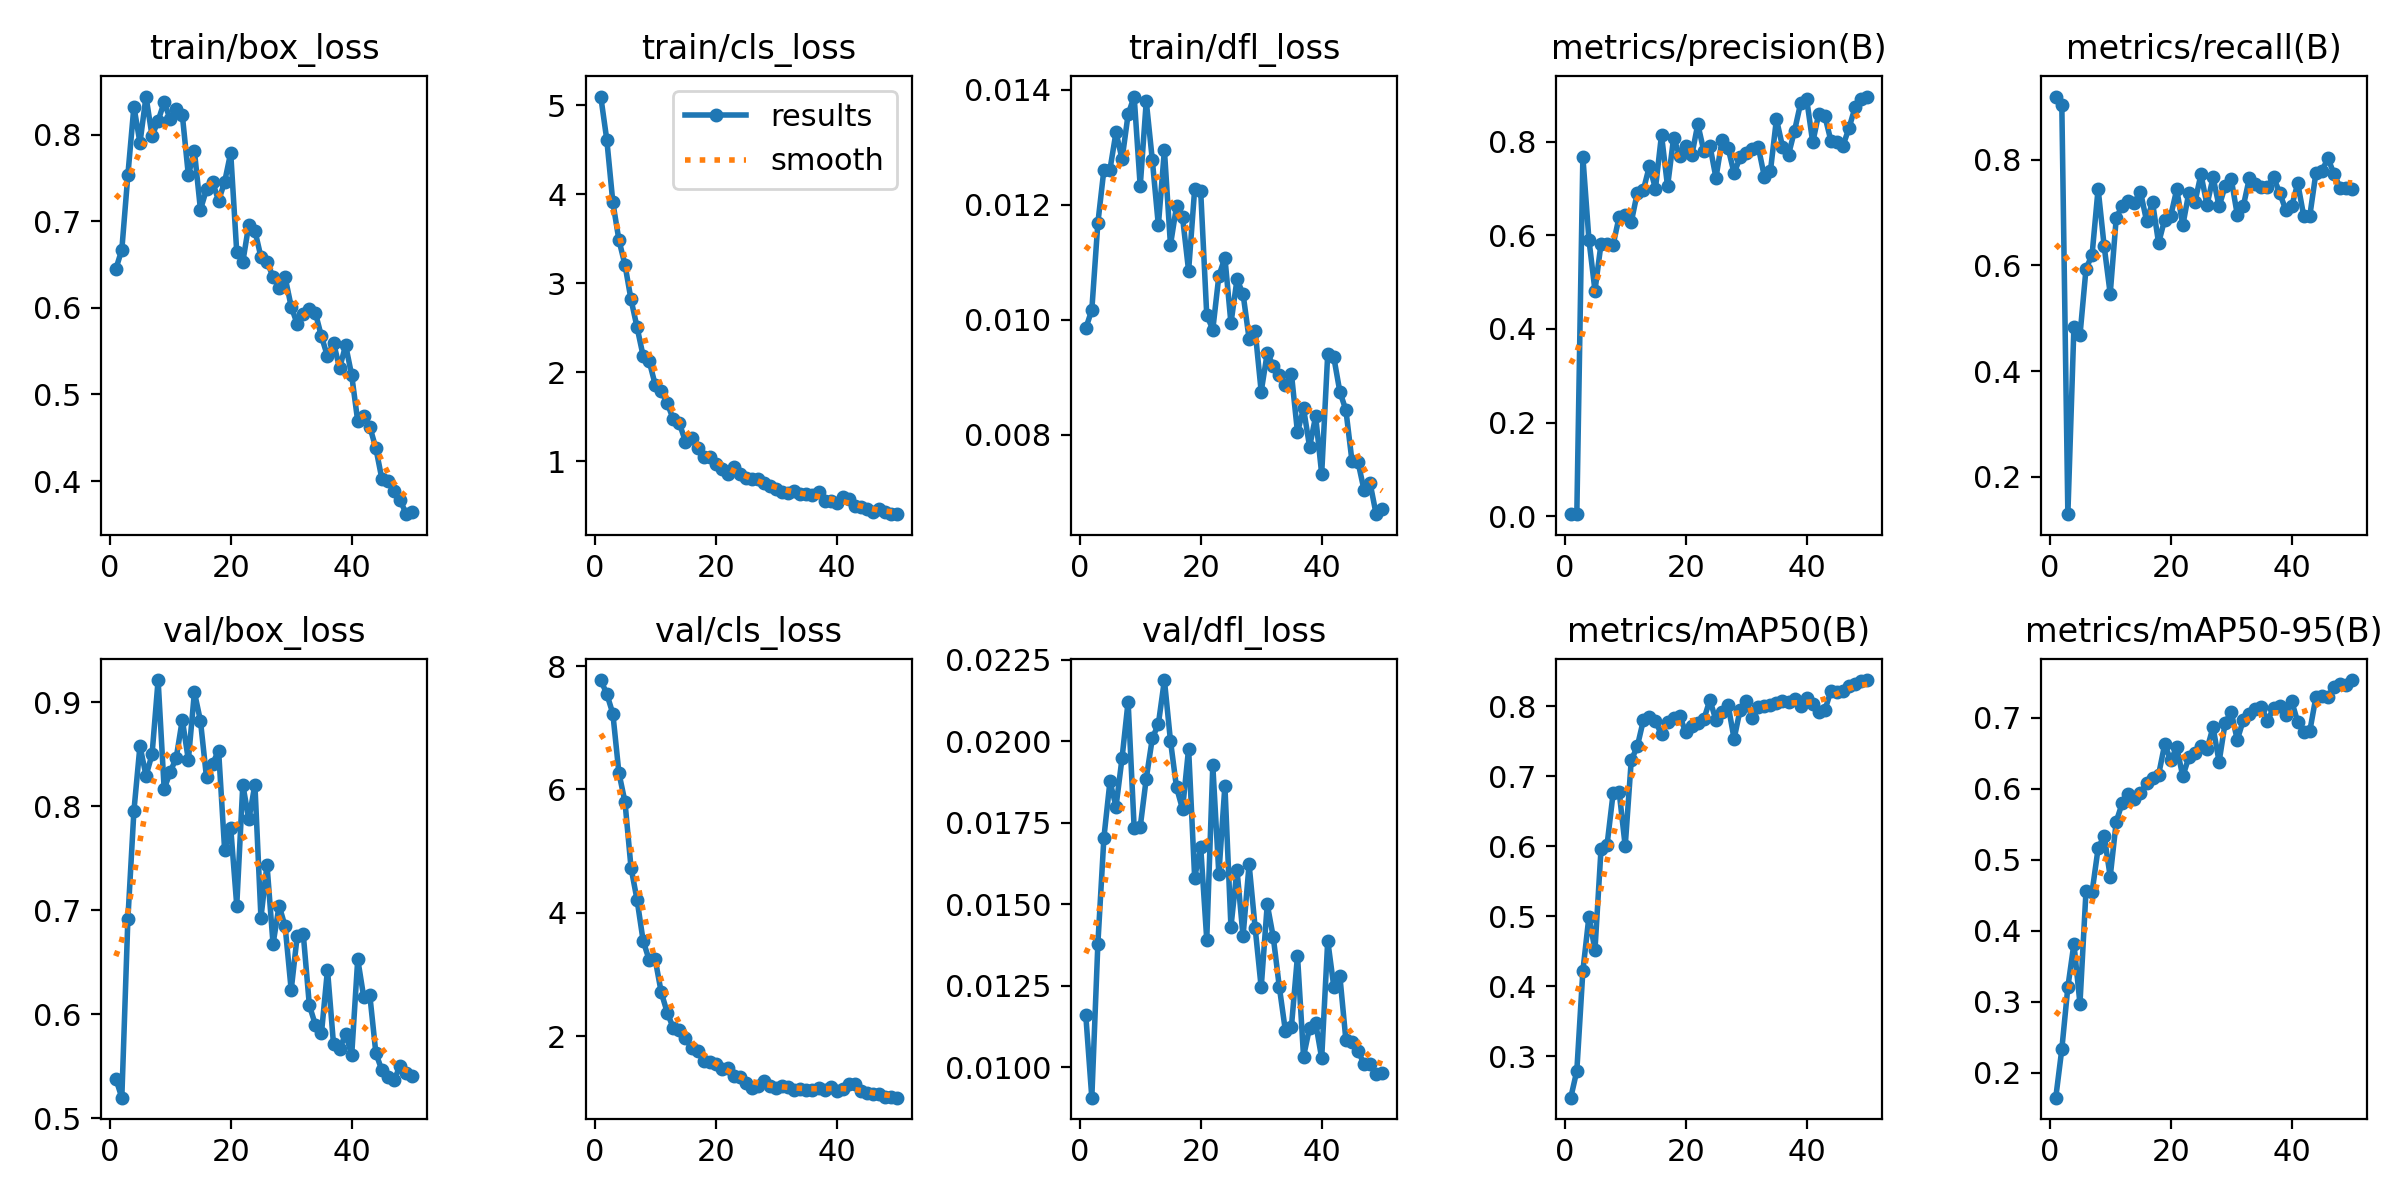

Data behind this chart, as committed beside it:
epoch, time, train/box_loss, train/cls_loss, train/dfl_loss, metrics/precision(B), metrics/recall(B), metrics/mAP50(B), metrics/mAP50-95(B), val/box_loss, val/cls_loss, val/dfl_loss, lr/pg0, lr/pg1, lr/pg2
1, 17.62, 0.6446, 5.097, 0.00985, 0.00467, 0.9194, 0.241, 0.1649, 0.5382, 7.774, 0.01161, 0.0003334, 0.0003334, 0.0003334
2, 22.91, 0.667, 4.609, 0.01017, 0.00445, 0.9032, 0.2793, 0.2331, 0.5197, 7.549, 0.00907, 0.0006699, 0.0006699, 0.0006699
3, 28.16, 0.7533, 3.908, 0.01168, 0.7672, 0.1294, 0.422, 0.3206, 0.6914, 7.228, 0.01379, 0.0009926, 0.0009926, 0.0009926
4, 33.25, 0.8324, 3.486, 0.01261, 0.5908, 0.4833, 0.4996, 0.3815, 0.7955, 6.267, 0.01705, 0.001301, 0.001301, 0.001301
5, 38.27, 0.7904, 3.208, 0.01261, 0.4817, 0.4675, 0.4523, 0.2973, 0.8581, 5.801, 0.01877, 0.001535, 0.001535, 0.001535
6, 44.14, 0.8439, 2.818, 0.01326, 0.5814, 0.5936, 0.5957, 0.456, 0.8294, 4.733, 0.018, 0.001502, 0.001502, 0.001502
7, 49.23, 0.7984, 2.506, 0.01279, 0.5818, 0.6197, 0.6023, 0.4541, 0.8499, 4.211, 0.01949, 0.001469, 0.001469, 0.001469
8, 54.32, 0.8159, 2.185, 0.01357, 0.5793, 0.745, 0.6758, 0.5158, 0.9214, 3.55, 0.02122, 0.001436, 0.001436, 0.001436
9, 59.5, 0.8374, 2.125, 0.01388, 0.6395, 0.6365, 0.6781, 0.5337, 0.8167, 3.234, 0.01735, 0.001403, 0.001403, 0.001403
10, 64.63, 0.8176, 1.862, 0.01232, 0.6438, 0.5462, 0.6004, 0.476, 0.8329, 3.244, 0.01737, 0.00137, 0.00137, 0.00137
11, 69.72, 0.8299, 1.786, 0.0138, 0.6277, 0.6902, 0.7232, 0.5535, 0.8467, 2.709, 0.01886, 0.001337, 0.001337, 0.001337
12, 74.86, 0.8228, 1.651, 0.01278, 0.691, 0.713, 0.7429, 0.5799, 0.8833, 2.379, 0.02009, 0.001304, 0.001304, 0.001304
13, 79.94, 0.7531, 1.47, 0.01164, 0.6964, 0.7222, 0.7802, 0.592, 0.8445, 2.129, 0.02053, 0.001271, 0.001271, 0.001271
14, 85.07, 0.7812, 1.426, 0.01295, 0.7475, 0.7181, 0.7848, 0.5857, 0.9097, 2.102, 0.02188, 0.001238, 0.001238, 0.001238
15, 90.45, 0.7133, 1.222, 0.0113, 0.6996, 0.7394, 0.7786, 0.5935, 0.8822, 1.977, 0.02002, 0.001205, 0.001205, 0.001205
16, 95.54, 0.7368, 1.261, 0.01197, 0.8142, 0.6846, 0.7602, 0.6076, 0.8277, 1.804, 0.01859, 0.001172, 0.001172, 0.001172
17, 100.7, 0.7453, 1.148, 0.01178, 0.704, 0.719, 0.7784, 0.6148, 0.8408, 1.756, 0.01792, 0.001139, 0.001139, 0.001139
18, 105.9, 0.7237, 1.047, 0.01085, 0.8077, 0.642, 0.7835, 0.6193, 0.8536, 1.604, 0.01978, 0.001106, 0.001106, 0.001106
19, 111, 0.7454, 1.048, 0.01227, 0.7697, 0.6867, 0.7866, 0.6621, 0.7577, 1.577, 0.01582, 0.001073, 0.001073, 0.001073
20, 116.1, 0.7791, 0.9721, 0.01223, 0.7895, 0.6935, 0.7634, 0.6401, 0.7794, 1.545, 0.01676, 0.00104, 0.00104, 0.00104
21, 121.1, 0.6641, 0.9109, 0.01008, 0.7702, 0.7437, 0.7719, 0.6579, 0.7046, 1.472, 0.01392, 0.001007, 0.001007, 0.001007
22, 126.2, 0.653, 0.8614, 0.00983, 0.8369, 0.6756, 0.7758, 0.6172, 0.8207, 1.491, 0.01926, 0.0009739, 0.0009739, 0.0009739
23, 131.3, 0.6962, 0.9379, 0.01076, 0.7796, 0.7376, 0.7817, 0.6441, 0.7873, 1.351, 0.01593, 0.0009409, 0.0009409, 0.0009409
24, 136.5, 0.6892, 0.8571, 0.01108, 0.7912, 0.7194, 0.8095, 0.6498, 0.8209, 1.341, 0.01864, 0.0009078, 0.0009078, 0.0009078
25, 141.9, 0.6587, 0.8184, 0.00994, 0.7227, 0.7723, 0.7802, 0.6599, 0.693, 1.246, 0.01431, 0.0008748, 0.0008748, 0.0008748
26, 146.9, 0.6534, 0.7993, 0.0107, 0.8022, 0.7144, 0.7923, 0.6554, 0.7437, 1.157, 0.01606, 0.0008418, 0.0008418, 0.0008418
27, 152, 0.6357, 0.7971, 0.01045, 0.7866, 0.7664, 0.8025, 0.6865, 0.6675, 1.198, 0.01402, 0.0008088, 0.0008088, 0.0008088
28, 157.1, 0.6232, 0.7535, 0.00967, 0.7324, 0.7116, 0.7536, 0.6376, 0.7044, 1.266, 0.01623, 0.0007758, 0.0007758, 0.0007758
29, 162.1, 0.6351, 0.7202, 0.00981, 0.7663, 0.75, 0.7955, 0.6924, 0.6845, 1.198, 0.01428, 0.0007428, 0.0007428, 0.0007428
30, 167.2, 0.6014, 0.6873, 0.00875, 0.7754, 0.7638, 0.8078, 0.7081, 0.6233, 1.158, 0.01245, 0.0007098, 0.0007098, 0.0007098
31, 172.3, 0.5813, 0.661, 0.00942, 0.7849, 0.6961, 0.7837, 0.6685, 0.6756, 1.196, 0.015, 0.0006768, 0.0006768, 0.0006768
32, 177.3, 0.5927, 0.6469, 0.0092, 0.7884, 0.712, 0.7994, 0.6961, 0.6768, 1.176, 0.01399, 0.0006438, 0.0006438, 0.0006438
33, 182.4, 0.5985, 0.6647, 0.00904, 0.7252, 0.7649, 0.8012, 0.7055, 0.6087, 1.128, 0.01246, 0.0006108, 0.0006108, 0.0006108
34, 187.4, 0.5941, 0.6357, 0.00886, 0.7361, 0.7537, 0.8015, 0.7124, 0.5897, 1.148, 0.01112, 0.0005778, 0.0005778, 0.0005778
35, 192.5, 0.5671, 0.6319, 0.00906, 0.8479, 0.7483, 0.8054, 0.7144, 0.5815, 1.133, 0.01125, 0.0005448, 0.0005448, 0.0005448
36, 197.7, 0.5441, 0.6186, 0.00804, 0.7893, 0.749, 0.8072, 0.6956, 0.6429, 1.132, 0.01342, 0.0005118, 0.0005118, 0.0005118
37, 203, 0.5598, 0.6577, 0.00846, 0.7721, 0.7664, 0.8071, 0.7132, 0.5709, 1.152, 0.01033, 0.0004788, 0.0004788, 0.0004788
38, 208.1, 0.5303, 0.5546, 0.00779, 0.8234, 0.7378, 0.8109, 0.7159, 0.5661, 1.131, 0.01122, 0.0004458, 0.0004458, 0.0004458
39, 213.2, 0.5569, 0.5575, 0.00832, 0.882, 0.7053, 0.8002, 0.7041, 0.5812, 1.179, 0.01136, 0.0004127, 0.0004127, 0.0004127
40, 218.3, 0.5222, 0.5375, 0.00732, 0.8903, 0.7118, 0.8122, 0.7229, 0.5604, 1.116, 0.01028, 0.0003797, 0.0003797, 0.0003797
41, 225.6, 0.469, 0.6022, 0.00941, 0.798, 0.7553, 0.8037, 0.6936, 0.6529, 1.149, 0.01389, 0.0003467, 0.0003467, 0.0003467
42, 230.8, 0.4751, 0.5758, 0.00935, 0.8598, 0.6929, 0.7917, 0.6799, 0.6162, 1.222, 0.01248, 0.0003137, 0.0003137, 0.0003137
43, 235.8, 0.4628, 0.4977, 0.00875, 0.8544, 0.6942, 0.7945, 0.6811, 0.6181, 1.226, 0.01281, 0.0002807, 0.0002807, 0.0002807
44, 240.8, 0.4378, 0.4868, 0.00843, 0.8019, 0.7744, 0.822, 0.7285, 0.5624, 1.112, 0.01084, 0.0002477, 0.0002477, 0.0002477
45, 245.8, 0.4022, 0.4649, 0.00755, 0.7995, 0.7795, 0.8212, 0.7306, 0.546, 1.078, 0.01078, 0.0002147, 0.0002147, 0.0002147
46, 251.3, 0.4006, 0.4362, 0.00753, 0.7911, 0.8023, 0.8223, 0.7292, 0.5399, 1.064, 0.01051, 0.0001817, 0.0001817, 0.0001817
47, 256.3, 0.3884, 0.461, 0.00704, 0.8288, 0.773, 0.829, 0.7431, 0.5369, 1.061, 0.0101, 0.0001487, 0.0001487, 0.0001487
48, 261.4, 0.3787, 0.4325, 0.00716, 0.8733, 0.7472, 0.8327, 0.7474, 0.5498, 1.019, 0.0101, 0.0001157, 0.0001157, 0.0001157
49, 266.4, 0.3618, 0.4138, 0.00662, 0.8901, 0.7472, 0.8358, 0.746, 0.5431, 1.006, 0.00979, 8.26832e-05, 8.26832e-05, 8.26832e-05
50, 271.4, 0.364, 0.4067, 0.00671, 0.896, 0.7437, 0.8378, 0.7527, 0.5406, 1.003, 0.00983, 4.96766e-05, 4.96766e-05, 4.96766e-05
